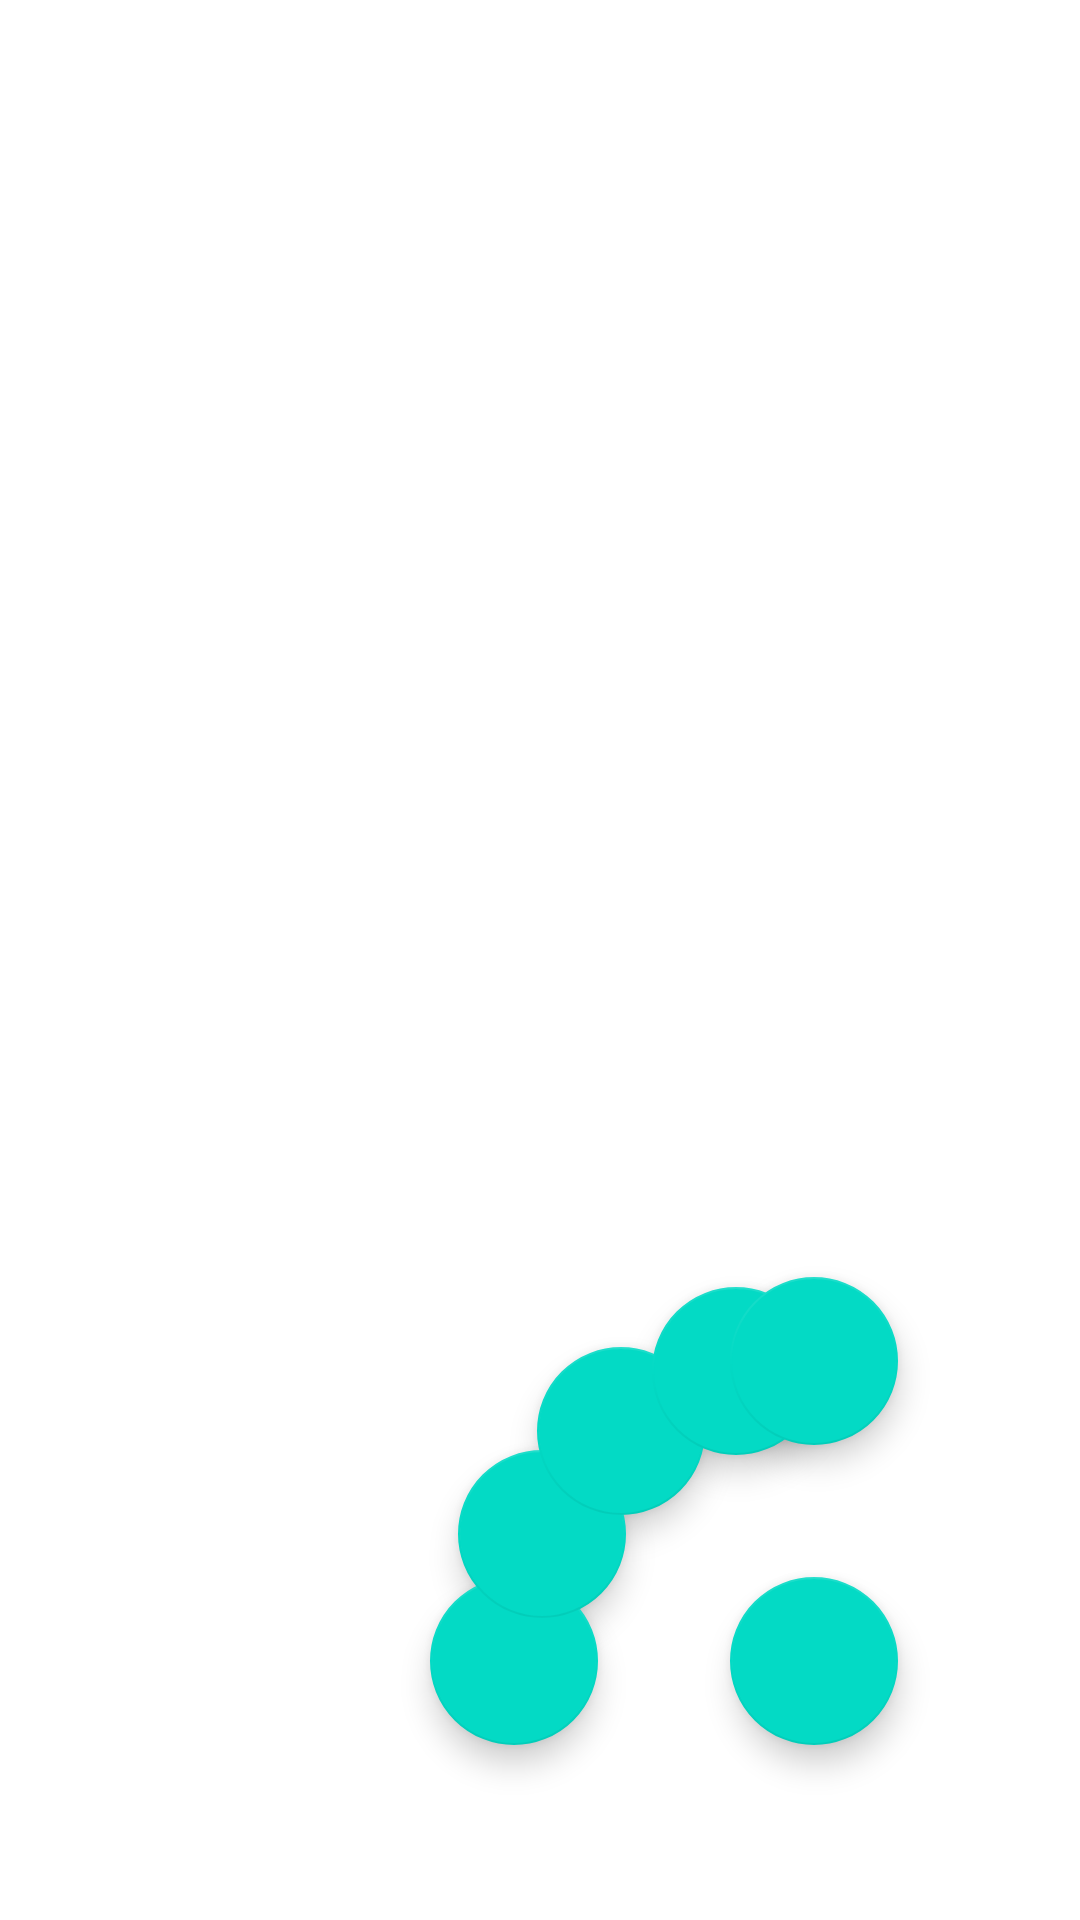

Produce the Android XML layout that renders to this screen, including the resource entries it uses.
<!-- AndroidManifest.xml: application theme Theme.MyAndroidNotes -->
<!-- res/layout/include_fab_animations_end.xml -->
<?xml version="1.0" encoding="utf-8"?>
<androidx.constraintlayout.widget.ConstraintLayout xmlns:android="http://schemas.android.com/apk/res/android"
    xmlns:app="http://schemas.android.com/apk/res-auto"
    xmlns:tools="http://schemas.android.com/tools"
    android:layout_width="match_parent"
    android:id="@+id/container"
    android:layout_height="match_parent">

    <com.google.android.material.floatingactionbutton.FloatingActionButton
        android:id="@+id/fabCenter"
        android:layout_width="wrap_content"
        android:layout_height="wrap_content"
        android:layout_gravity="bottom|end"
        android:elevation="5dp"
        app:layout_constraintBottom_toBottomOf="parent"
        app:layout_constraintEnd_toEndOf="parent"
        app:layout_constraintHorizontal_bias="0.8"
        app:layout_constraintStart_toStartOf="parent"
        app:layout_constraintTop_toTopOf="parent"
        app:layout_constraintVertical_bias="0.9" />

    <com.google.android.material.floatingactionbutton.FloatingActionButton
        android:id="@+id/fab1"
        android:layout_width="wrap_content"
        android:layout_height="wrap_content"
        android:layout_gravity="bottom|end"
        android:elevation="5dp"
        android:visibility="visible"
        app:layout_constraintCircle="@id/fabCenter"
        app:layout_constraintCircleAngle="270"
        app:layout_constraintCircleRadius="@dimen/radius"
        tools:ignore="MissingConstraints" />

    <com.google.android.material.floatingactionbutton.FloatingActionButton
        android:id="@+id/fab2"
        android:layout_width="wrap_content"
        android:layout_height="wrap_content"
        android:layout_gravity="bottom|end"
        android:elevation="5dp"
        android:visibility="visible"
        app:layout_constraintCircle="@id/fabCenter"
        app:layout_constraintCircleAngle="295"
        app:layout_constraintCircleRadius="@dimen/radius"
        tools:ignore="MissingConstraints" />
    <com.google.android.material.floatingactionbutton.FloatingActionButton
        android:id="@+id/fab3"
        android:layout_width="wrap_content"
        android:layout_height="wrap_content"
        android:layout_gravity="bottom|end"
        android:elevation="5dp"
        android:visibility="visible"
        app:layout_constraintCircle="@id/fabCenter"
        app:layout_constraintCircleAngle="320"
        app:layout_constraintCircleRadius="@dimen/radius"
        tools:ignore="MissingConstraints" />

    <com.google.android.material.floatingactionbutton.FloatingActionButton
        android:id="@+id/fab4"
        android:layout_width="wrap_content"
        android:layout_height="wrap_content"
        android:layout_gravity="bottom|end"
        android:elevation="5dp"
        android:visibility="visible"
        app:layout_constraintCircle="@id/fabCenter"
        app:layout_constraintCircleAngle="345"
        app:layout_constraintCircleRadius="@dimen/radius"
        tools:ignore="MissingConstraints" />

    <com.google.android.material.floatingactionbutton.FloatingActionButton
        android:id="@+id/fab5"
        android:layout_width="wrap_content"
        android:layout_height="wrap_content"
        android:layout_gravity="bottom|end"
        android:elevation="5dp"
        android:visibility="visible"
        app:layout_constraintCircle="@id/fabCenter"
        app:layout_constraintCircleAngle="360"
        app:layout_constraintCircleRadius="@dimen/radius"
        tools:ignore="MissingConstraints" />
</androidx.constraintlayout.widget.ConstraintLayout>
<!-- resources referenced by this layout -->
<resources>
  <dimen name="radius">100dp</dimen>
  <style name="Theme.MyAndroidNotes" parent="Theme.MaterialComponents.DayNight.NoActionBar">
          
          <item name="colorPrimary">@color/purple_500</item>
          <item name="colorPrimaryVariant">@color/purple_700</item>
          <item name="colorOnPrimary">@color/white</item>
          
          <item name="colorSecondary">@color/teal_200</item>
          <item name="colorSecondaryVariant">@color/teal_700</item>
          <item name="colorOnSecondary">@color/black</item>
          
          <item name="android:statusBarColor">?attr/colorPrimaryVariant</item>
          
      </style>
  <color name="purple_500">#FF6200EE</color>
  <color name="purple_700">#FF3700B3</color>
  <color name="white">#FFFFFFFF</color>
  <color name="teal_200">#FF03DAC5</color>
  <color name="teal_700">#FF018786</color>
  <color name="black">#FF000000</color>
</resources>
